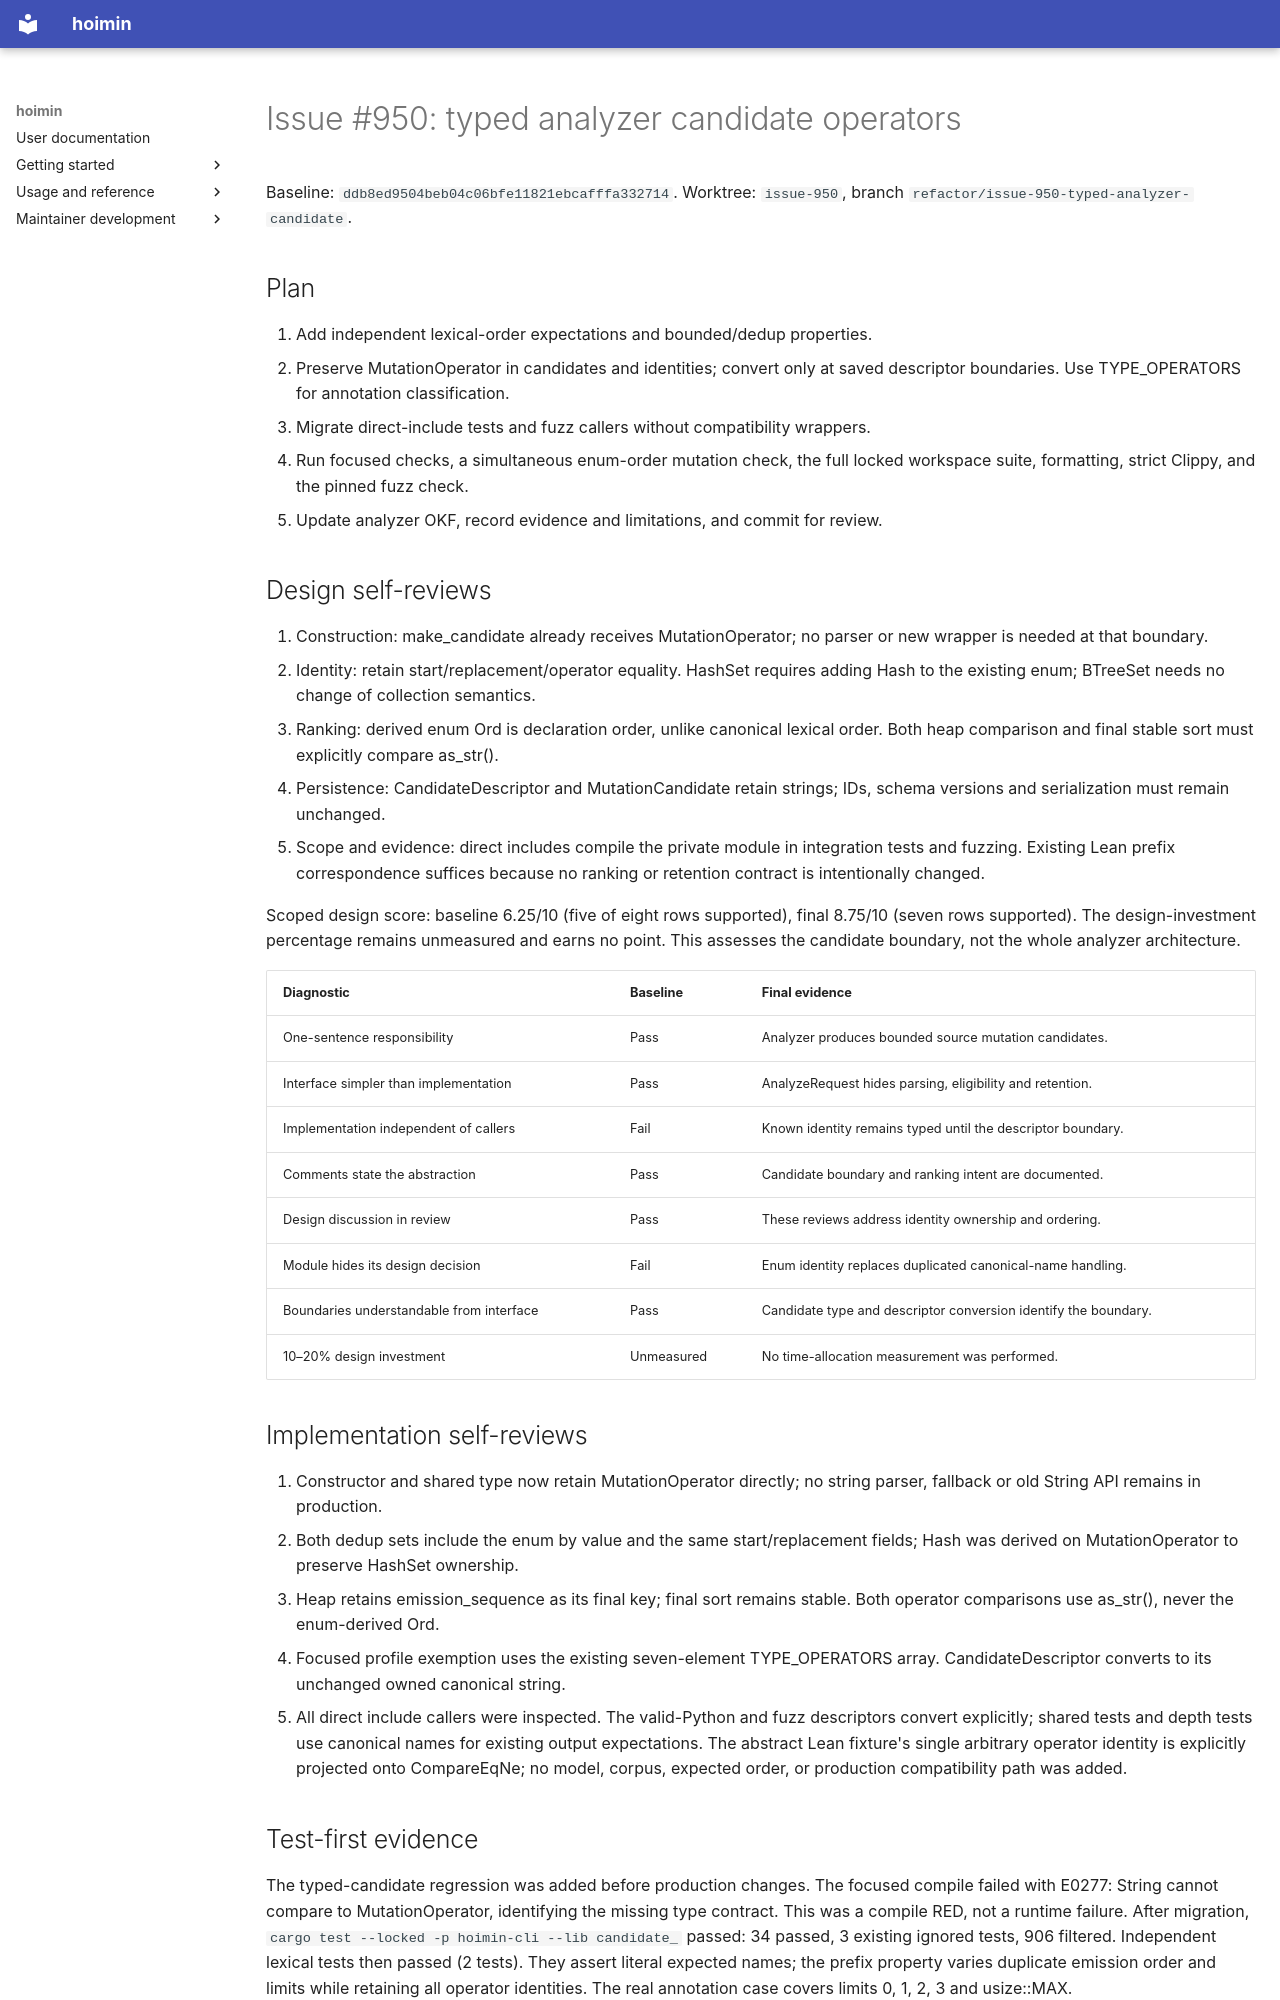

repository: HayaoSuzuki/hoimin · page: development/work/maintenance/2026-10-16-issue-950/index.html · generator: mkdocs

# Issue #950: typed analyzer candidate operators

Baseline: `ddb8ed9504beb04c06bfe11821ebcafffa332714`. Worktree:
`issue-950`, branch `refactor/issue-950-typed-analyzer-candidate`.

## Plan

1. Add independent lexical-order expectations and bounded/dedup properties.
2. Preserve MutationOperator in candidates and identities; convert only at saved
   descriptor boundaries. Use TYPE_OPERATORS for annotation classification.
3. Migrate direct-include tests and fuzz callers without compatibility wrappers.
4. Run focused checks, a simultaneous enum-order mutation check, the full locked
   workspace suite, formatting, strict Clippy, and the pinned fuzz check.
5. Update analyzer OKF, record evidence and limitations, and commit for review.

## Design self-reviews

1. Construction: make_candidate already receives MutationOperator; no parser or
   new wrapper is needed at that boundary.
2. Identity: retain start/replacement/operator equality. HashSet requires adding
   Hash to the existing enum; BTreeSet needs no change of collection semantics.
3. Ranking: derived enum Ord is declaration order, unlike canonical lexical order.
   Both heap comparison and final stable sort must explicitly compare as_str().
4. Persistence: CandidateDescriptor and MutationCandidate retain strings; IDs,
   schema versions and serialization must remain unchanged.
5. Scope and evidence: direct includes compile the private module in integration
   tests and fuzzing. Existing Lean prefix correspondence suffices because no
   ranking or retention contract is intentionally changed.

Scoped design score: baseline 6.25/10 (five of eight rows supported), final
8.75/10 (seven rows supported). The design-investment percentage remains
unmeasured and earns no point. This assesses the candidate boundary, not the
whole analyzer architecture.

| Diagnostic | Baseline | Final evidence |
| --- | --- | --- |
| One-sentence responsibility | Pass | Analyzer produces bounded source mutation candidates. |
| Interface simpler than implementation | Pass | AnalyzeRequest hides parsing, eligibility and retention. |
| Implementation independent of callers | Fail | Known identity remains typed until the descriptor boundary. |
| Comments state the abstraction | Pass | Candidate boundary and ranking intent are documented. |
| Design discussion in review | Pass | These reviews address identity ownership and ordering. |
| Module hides its design decision | Fail | Enum identity replaces duplicated canonical-name handling. |
| Boundaries understandable from interface | Pass | Candidate type and descriptor conversion identify the boundary. |
| 10–20% design investment | Unmeasured | No time-allocation measurement was performed. |

## Implementation self-reviews

1. Constructor and shared type now retain MutationOperator directly; no string
   parser, fallback or old String API remains in production.
2. Both dedup sets include the enum by value and the same start/replacement
   fields; Hash was derived on MutationOperator to preserve HashSet ownership.
3. Heap retains emission_sequence as its final key; final sort remains stable.
   Both operator comparisons use as_str(), never the enum-derived Ord.
4. Focused profile exemption uses the existing seven-element TYPE_OPERATORS
   array. CandidateDescriptor converts to its unchanged owned canonical string.
5. All direct include callers were inspected. The valid-Python and fuzz
   descriptors convert explicitly; shared tests and depth tests use canonical
   names for existing output expectations. The abstract Lean fixture's single
   arbitrary operator identity is explicitly projected onto CompareEqNe; no
   model, corpus, expected order, or production compatibility path was added.

## Test-first evidence

The typed-candidate regression was added before production changes. The focused
compile failed with E0277: String cannot compare to MutationOperator, identifying
the missing type contract. This was a compile RED, not a runtime failure.
After migration, `cargo test --locked -p hoimin-cli --lib candidate_` passed:
34 passed, 3 existing ignored tests, 906 filtered. Independent lexical tests
then passed (2 tests). They assert literal expected names; the prefix property
varies duplicate emission order and limits while retaining all operator identities.
The real annotation case covers limits 0, 1, 2, 3 and usize::MAX.
